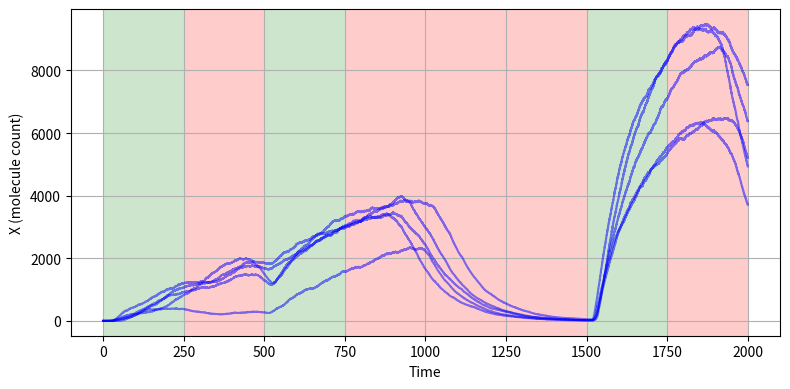

Write the Python code that produced this figure.
import numpy as np
import matplotlib.pyplot as plt

def rep_stim_maker(num_repeat,total_time):
    num_reps = int(np.floor(total_time/num_repeat))
    ons = np.repeat(1,num_reps)
    offs = np.repeat(0,num_reps)
    tile = np.hstack((ons,offs))
    stim_vec = np.tile(tile,int(num_repeat))
    stim_vec = stim_vec[:total_time]
    return stim_vec


delta = 0.01
alpha = 1
k = 0.4851
h1 = 2.3435*0.0303
h2 = 0.0303
tau_delay = 12
n=3.6
c2 = 0.0631
params = [alpha , k , n , tau_delay , h1 , h2 ,c2 , delta]

num_steps = 200
ons = np.repeat(1,50)
offs = np.repeat(0,50)
#stim_vec = np.random.choice(2,num_steps, p =[0.75,0.25])
stim_vec = rep_stim_maker(4,200)
stim_vec2 = np.hstack((stim_vec,np.zeros(100),np.ones(50),np.zeros(50)))
X_0 = [0, np.round(np.random.poisson(h1/h2)),0] 


def gillespie_CcaSR(init_con,params,stim_vec, t_max):
    # Initialize
    t = 0
    alpha , k , n , tau_delay , h1 , h2 , c2,delta = params
    
    sto_mat = np.array([
    [1,0,0],
    [-1,0,0],
    [0,1,0],
    [0,-1,0],
    [0,0,1],
    [0,0,-1]
    ])

    prop_funs = [
        lambda x,t: stim_vec[np.max(int(np.floor((t-tau_delay)/5)),int(0))],
        lambda x,t: delta*x[0],
        lambda x,t: h1,
        lambda x,t: h2,
        lambda x,t: alpha * x[1] * ((c2*x[0])**n/(k + (c2*x[0])**n)),
        lambda x,t: delta * x[2]
    ]

    t = 0.0
    X = init_con.copy()
    time = [t]
    history = [X.copy()]

    while t < t_max:
        a = np.array([f(X,t) for f in prop_funs])
        a0 = a.sum()
        if a0 <= 1e-2:
            break  # No reactions can occur

        # Time to next reaction
        tau = np.random.exponential(np.abs(1 / a0))
        t += tau
        if t > t_max: break

        # Choose reaction
        r = np.random.uniform(0, a0)
        j = np.searchsorted(np.cumsum(a), r)

        # Update species
        X += sto_mat[j]
        Outputs = X.copy()
        #Outputs[2] = Outputs[2] + np.random.normal(0,(0.0005*Outputs[2]))
        # Record
        time.append(t)
        history.append(Outputs.copy())

    return np.array(time), np.array(history)



fig, ax = plt.subplots(figsize=(8, 4))
for i, val in enumerate(stim_vec2):
    x_start = i * 5
    x_end = x_start + 5
    color = 'green' if val == 1 else 'red'
    ax.axvspan(x_start, x_end, facecolor=color, alpha=0.2)


t_max = 2000
Xs = []
lens = []
for i in range(5):
    time, X_vals = gillespie_CcaSR(X_0, params, stim_vec2, t_max)
    Xs.append(X_vals[:,2])
    ax.step(time,Xs[i], where='post',color = 'blue',alpha= 0.5)
    lens.append(len(X_vals[:,2]))
#Xs = np.array(Xs)
#X_mean = np.mean(Xs,axis = 0)





plt.xlabel("Time")
plt.ylabel("X (molecule count)")
ax.grid(True)
plt.tight_layout()
plt.show()
